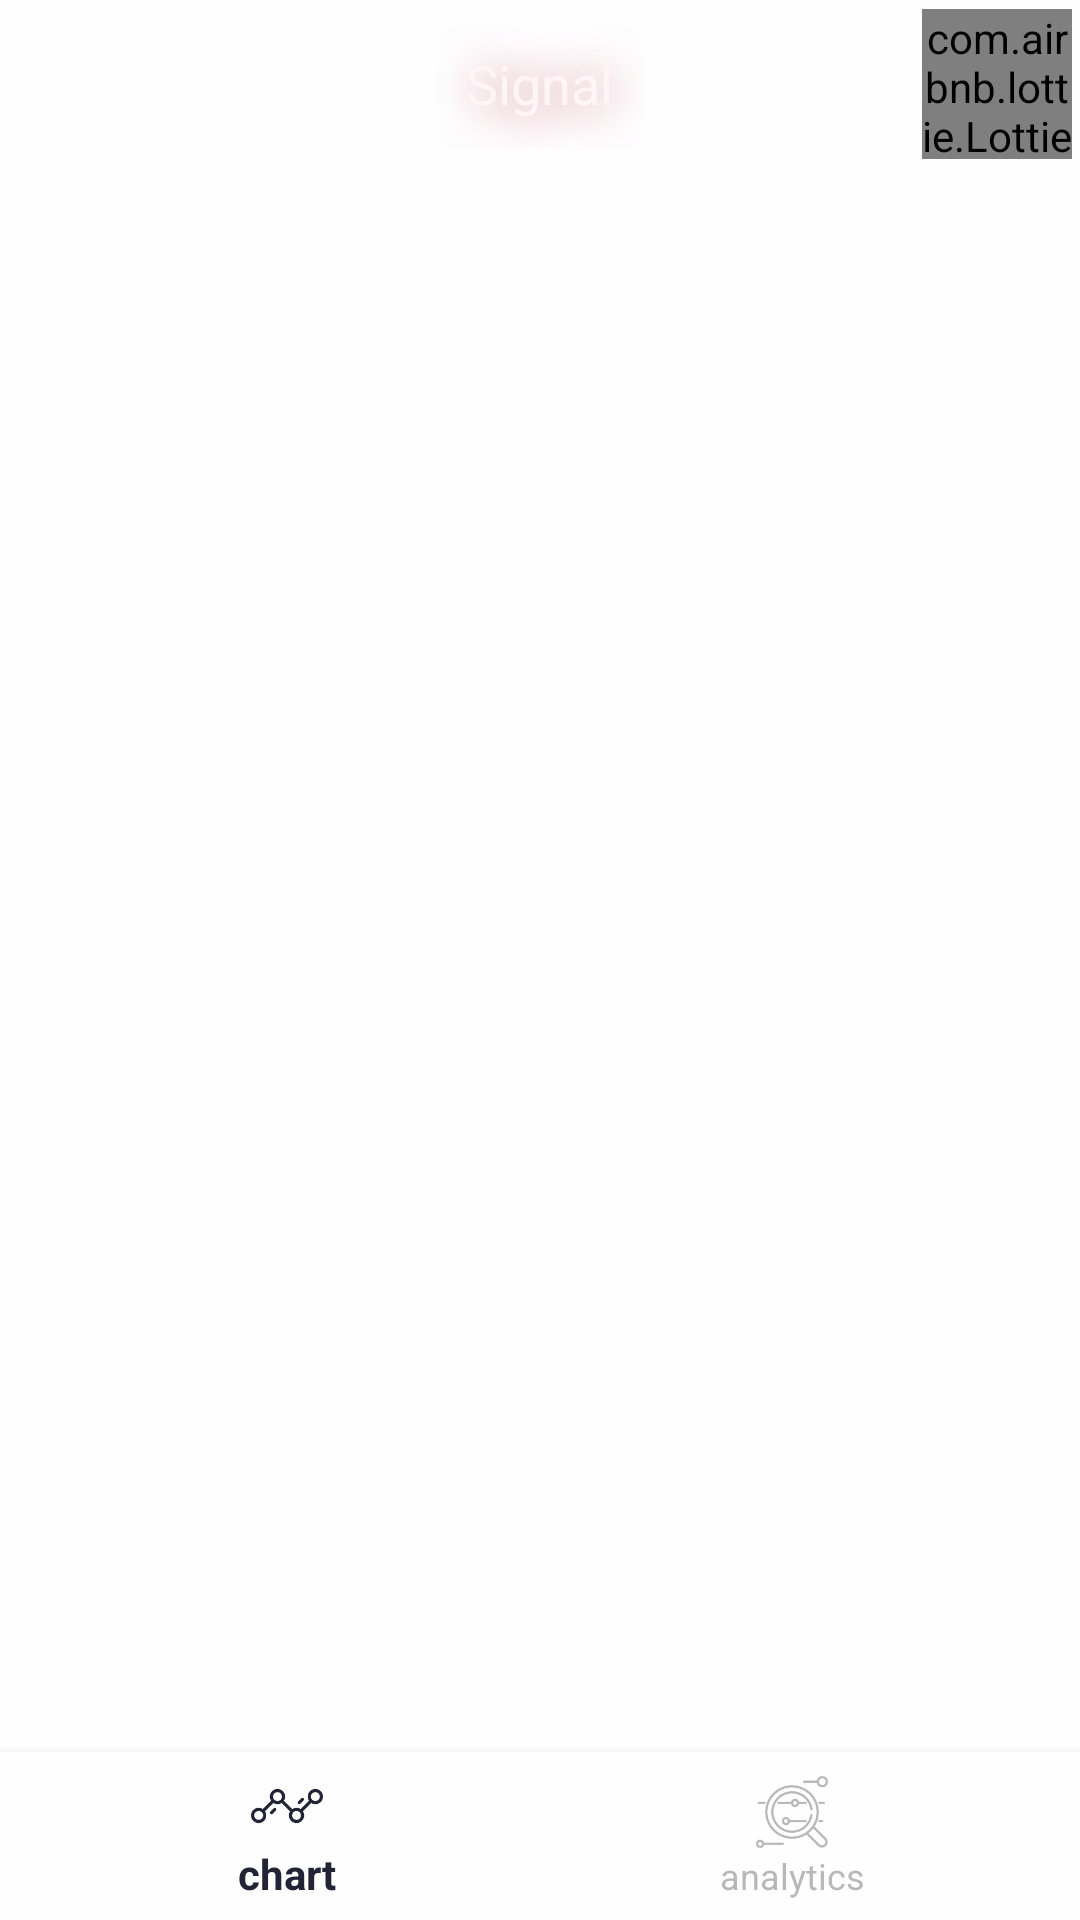

This screen was rendered from an Android layout file. Write that file and the resources it references.
<!-- AndroidManifest.xml: application theme WhiteTheme -->
<!-- res/layout/activity_main.xml -->
<?xml version="1.0" encoding="utf-8"?>
<RelativeLayout xmlns:android="http://schemas.android.com/apk/res/android"
    xmlns:app="http://schemas.android.com/apk/res-auto"
    xmlns:tools="http://schemas.android.com/tools"
    android:layout_width="match_parent"
    android:orientation="vertical"
    android:background="?attr/backgroundColor"
    android:layout_height="match_parent"
    android:weightSum="2"
    tools:context="com.edge.coin.MainPackage.MainActivity">
    <android.support.v7.widget.Toolbar
        android:layout_width="match_parent"
        android:layout_height="?attr/actionBarSize"
        android:id="@+id/toolbar"
        app:contentInsetStart="0dp">

        <RelativeLayout
            android:layout_width="match_parent"
            android:layout_height="match_parent">
            <RelativeLayout
                android:layout_width="55dp"
                android:layout_height="match_parent"
                android:id="@+id/change_theme">
                <ImageView
                    android:layout_width="25dp"
                    android:layout_height="25dp"
                    android:id="@+id/theme_icon"
                    tools:src="@drawable/sun"
                    android:layout_centerInParent="true"/>
            </RelativeLayout>
            <TextView
                android:layout_width="wrap_content"
                android:padding="10dp"
                android:layout_height="wrap_content"
                android:layout_centerInParent="true"
                android:text="Signal"
                android:textColor="@color/light_red"
                android:textSize="18dp"
                android:shadowColor="@color/shadow_red"
                android:shadowDx="3"
                android:shadowDy="3"
                android:shadowRadius="40"
                />
            <RelativeLayout
                android:layout_width="55dp"
                android:layout_height="match_parent"
                android:layout_alignParentEnd="true"
                android:id="@+id/radar">
                <com.airbnb.lottie.LottieAnimationView
                    android:layout_width="50dp"
                    android:layout_height="50dp"
                    android:layout_centerInParent="true"
                    android:id="@+id/lottie"
                    app:lottie_loop="true"
                    app:lottie_autoPlay="true"
                    app:lottie_fileName="ripple_loading_animation.json"/>
            </RelativeLayout>
        </RelativeLayout>
    </android.support.v7.widget.Toolbar>
    <android.support.v4.view.ViewPager
        android:layout_width="match_parent"
        android:layout_height="match_parent"
        android:layout_below="@+id/toolbar"
        android:layout_above="@+id/bt_nav"
        android:id="@+id/viewpager"/>

    <android.support.design.widget.BottomNavigationView
        android:layout_width="match_parent"
        android:layout_height="wrap_content"
        android:layout_alignParentBottom="true"
        android:background="?attr/backgroundColor"
        android:id="@+id/bt_nav"
        app:elevation="5dp"
        app:itemIconTint="@drawable/bt_nav_selector"
        app:itemTextColor="@drawable/bt_nav_selector"
        app:menu="@menu/ic_bt_nav">
    </android.support.design.widget.BottomNavigationView>
</RelativeLayout>
<!-- resources referenced by this layout -->
<resources>
  <color name="light_red">#fff5f7</color>
  <color name="shadow_red">#C47687</color>
  <!-- drawable bt_nav_selector (drawable) -->
  <?xml version="1.0" encoding="utf-8"?>
  <selector xmlns:android="http://schemas.android.com/apk/res/android">
      <item android:state_checked="true" android:color="?attr/primaryTextColor" />
      <item android:color="?attr/secondaryTextColor"  />
  </selector>
  <style name="WhiteTheme" parent="Theme.AppCompat.Light.NoActionBar">
          
          <item name="colorPrimary">@color/dark_white</item>
          <item name="colorPrimaryDark">@color/navy</item>
          <item name="colorAccent">@color/navy</item>
          <item name="primaryTextColor">@color/navy</item>
          <item name="secondaryTextColor">@color/gray75</item>
          <item name="backgroundCardColor">@color/dark_white</item>
          <item name="dividerColor">@color/navy</item>
          <item name="backgroundColor">@color/dark_white</item>
          <item name="android:windowLightStatusBar" tools:targetApi="m">true</item>
          <item name="android:statusBarColor" tools:targetApi="lollipop">@color/white</item>
      </style>
  <color name="dark_white">#fefefe</color>
  <color name="navy">#222335</color>
  <color name="gray75">#75666666</color>
  <color name="white">#ffffff</color>
</resources>
